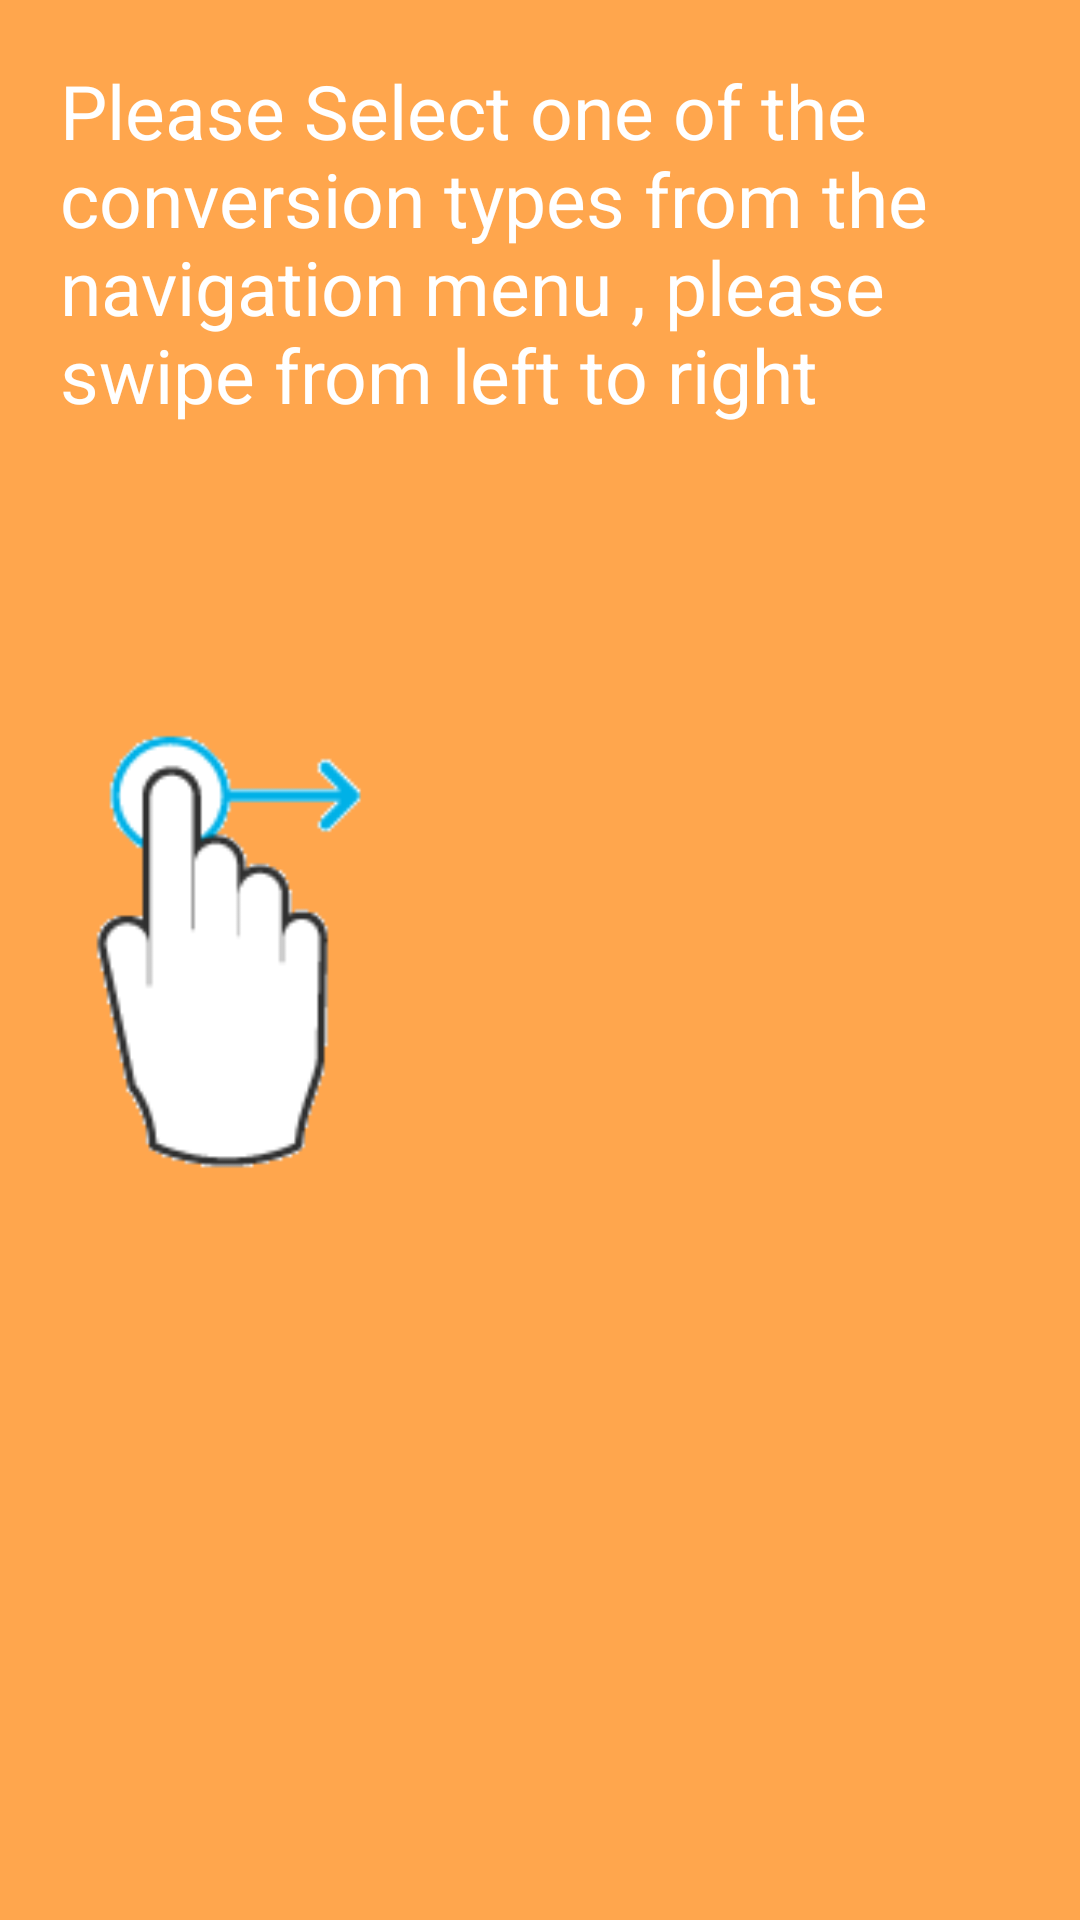

The Android layout XML behind this screen, and the referenced resources:
<!-- AndroidManifest.xml: application theme AppTheme -->
<!-- res/layout/activity_convertor_calc.xml -->
<android.support.v4.widget.DrawerLayout
    xmlns:android="http://schemas.android.com/apk/res/android"
    android:id="@+id/drawer_layout"
    android:layout_width="match_parent"
    android:layout_height="match_parent">

    
    <FrameLayout
        android:id="@+id/frame_container"
        android:layout_width="match_parent"
        android:layout_height="match_parent" />
    <TextView
        android:background="@drawable/tryyy2"
        android:id="@+id/mainview"
        android:padding="@dimen/twentydp"
        android:text="@string/convertor_calc_text"
        android:textSize="@dimen/twentyfivedp"
        android:textColor="@color/white"
        android:layout_width="match_parent"
        android:layout_height="match_parent" />
    
    <ListView
        android:id="@+id/list_slidermenu"
        android:layout_width="@dimen/twohunderdforty"
        android:layout_height="match_parent"
        android:layout_gravity="start"
        android:choiceMode="singleChoice"
        android:divider="@color/list_divider"
        android:dividerHeight="@dimen/onedp"
        android:listSelector="@drawable/list_selector"
        android:background="@color/list_background"/>
</android.support.v4.widget.DrawerLayout>
<!-- resources referenced by this layout -->
<resources>
  <color name="list_background">@android:color/white</color>
  <color name="list_divider">@color/lightgrey</color>
  <color name="white">@android:color/white</color>
  <dimen name="onedp">1dp</dimen>
  <dimen name="twentydp">20dp</dimen>
  <dimen name="twentyfivedp">25dp</dimen>
  <dimen name="twohunderdforty">240dp</dimen>
  <!-- drawable tryyy2: png bitmap (drawable-xxhdpi, 6971 bytes) -->
  <string name="convertor_calc_text">Please Select one of the conversion types from the navigation menu , please swipe from left to right</string>
  <style name="AppTheme" parent="Theme.AppCompat.Light.DarkActionBar">
          
      </style>
  <color name="lightgrey">#f2f2f2</color>
</resources>
